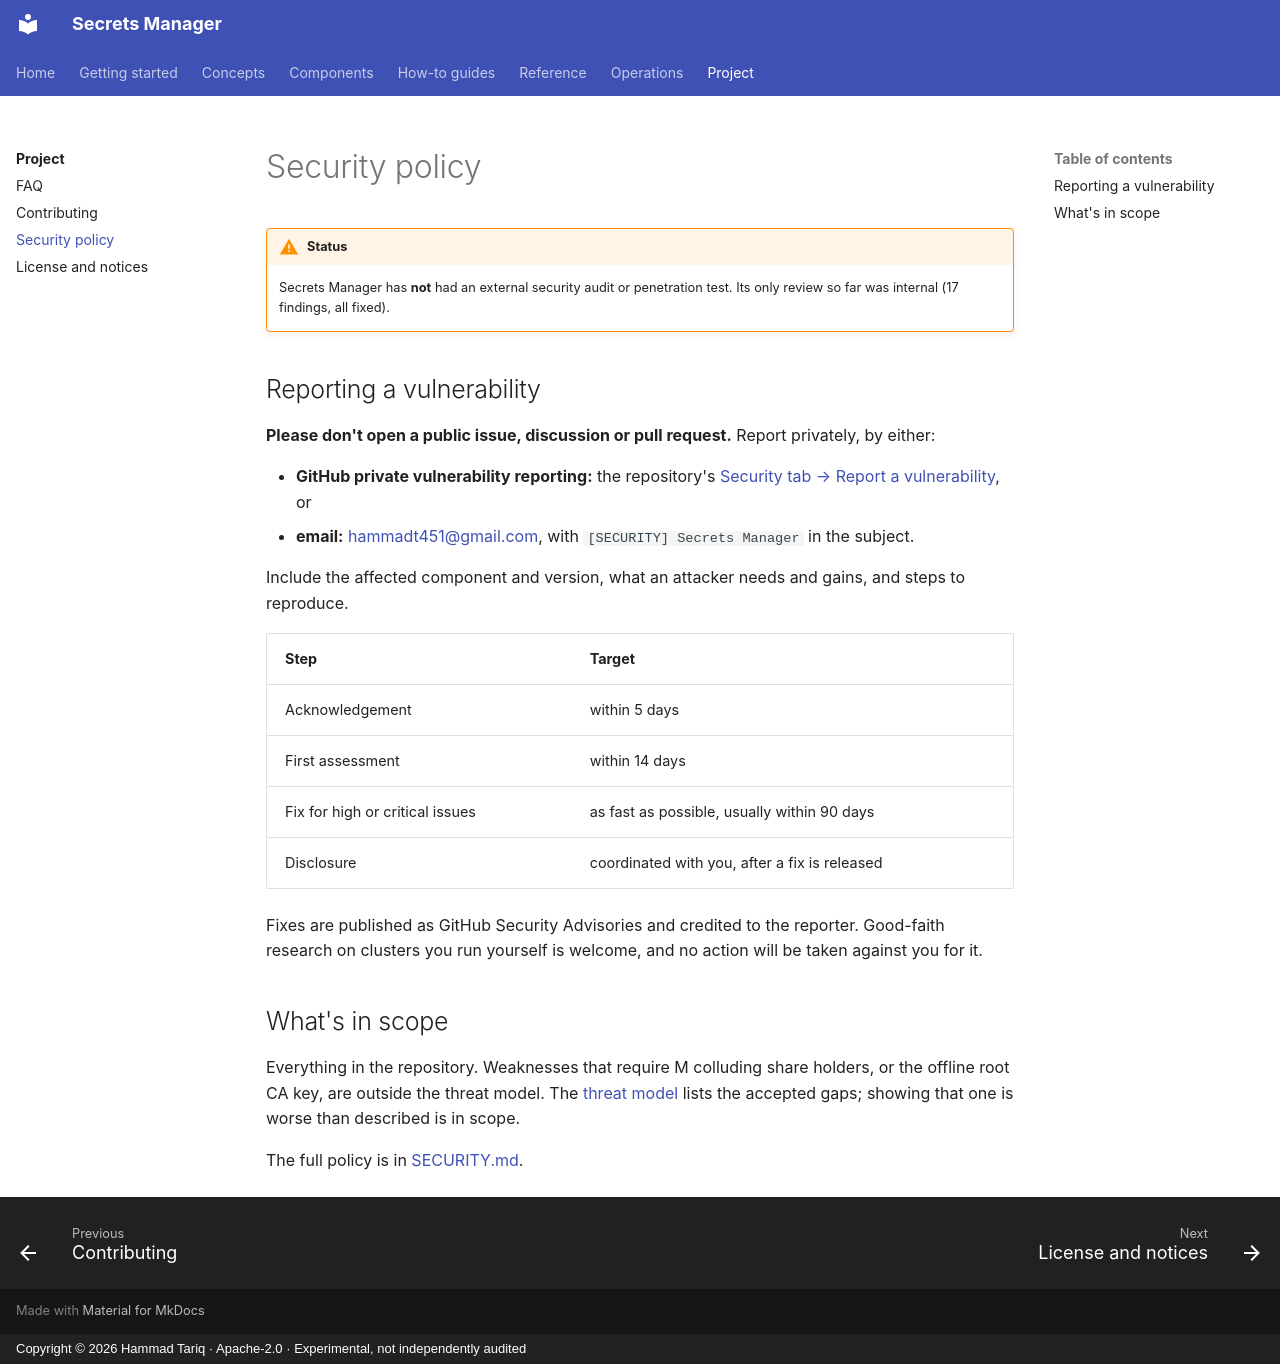

repository: hamad-tariq/SecretsManager · page: project/security/index.html · generator: mkdocs · copyright: Copyright © 2026 Hammad Tariq · Apache-2.0 · Experimental, not independently audited

# Security policy

!!! warning "Status"
    Secrets Manager has **not** had an external security audit or penetration test. Its only review so far was internal (17 findings, all fixed).

## Reporting a vulnerability

**Please don't open a public issue, discussion or pull request.** Report privately, by either:

- **GitHub private vulnerability reporting:** the repository's [Security tab → Report a vulnerability](https://github.com/hamad-tariq/SecretsManager/security/advisories/new), or
- **email:** [hammadt451@gmail.com](mailto:hammadt451@gmail.com), with `[SECURITY] Secrets Manager` in the subject.

Include the affected component and version, what an attacker needs and gains, and steps to reproduce.

| Step | Target |
|---|---|
| Acknowledgement | within 5 days |
| First assessment | within 14 days |
| Fix for high or critical issues | as fast as possible, usually within 90 days |
| Disclosure | coordinated with you, after a fix is released |

Fixes are published as GitHub Security Advisories and credited to the reporter. Good-faith research on clusters you run yourself is welcome, and no action will be taken against you for it.

## What's in scope

Everything in the repository. Weaknesses that require M colluding share holders, or the offline root CA key, are outside the threat model. The [threat model](../threat-model.md) lists the accepted gaps; showing that one is worse than described is in scope.

The full policy is in [SECURITY.md](https://github.com/hamad-tariq/SecretsManager/blob/main/SECURITY.md).
